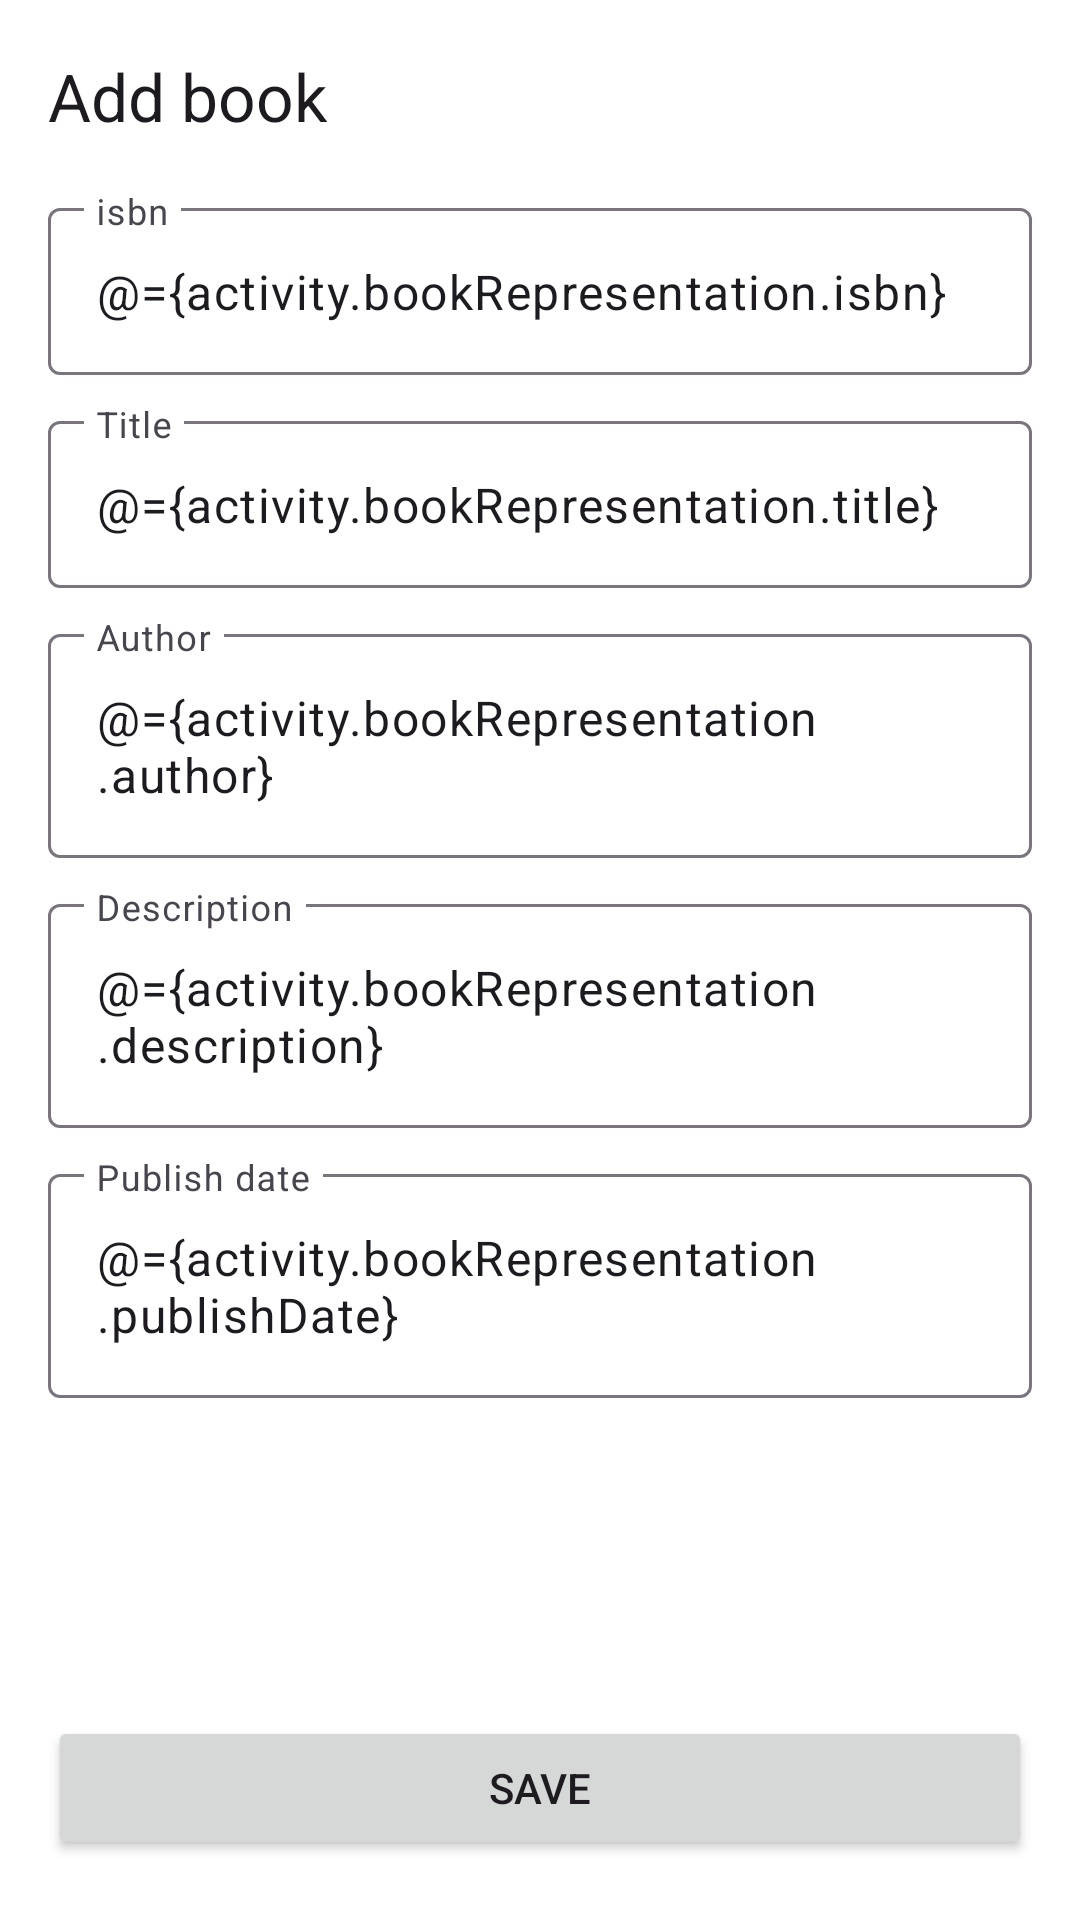

This screen was rendered from an Android layout file. Write that file and the resources it references.
<!-- AndroidManifest.xml: application theme Theme.BookInfoApp -->
<!-- res/layout/activity_add_or_update_book.xml -->
<?xml version="1.0" encoding="utf-8"?>
<layout xmlns:android="http://schemas.android.com/apk/res/android"
    xmlns:app="http://schemas.android.com/apk/res-auto"
    xmlns:tools="http://schemas.android.com/tools"
    tools:ignore="HardcodedText">

    <data>

        <variable
            name="activity"
            type="com.thoughtworks.hsbc.bookinfoapp.feature.update.AddOrUpdateBookActivity" />

    </data>

    <androidx.constraintlayout.widget.ConstraintLayout
        android:layout_width="match_parent"
        android:layout_height="match_parent"
        android:background="@color/white"
        tools:context=".feature.update.AddOrUpdateBookActivity">

        <androidx.appcompat.widget.Toolbar
            android:id="@+id/toolbar"
            android:layout_width="match_parent"
            android:layout_height="wrap_content"
            app:layout_constraintTop_toTopOf="parent"
            app:title="Add book" />

        <View
            android:layout_width="match_parent"
            android:layout_height="1dp"
            app:layout_constraintBottom_toBottomOf="@+id/toolbar" />

        <LinearLayout
            android:layout_width="match_parent"
            android:layout_height="wrap_content"
            android:layout_marginHorizontal="16dp"
            android:orientation="vertical"
            app:layout_constraintTop_toBottomOf="@+id/toolbar">

            <com.google.android.material.textfield.TextInputLayout
                android:layout_width="match_parent"
                android:layout_height="wrap_content"
                android:hint="isbn"
                app:layout_constraintTop_toTopOf="parent">

                <com.google.android.material.textfield.TextInputEditText
                    android:id="@+id/isbn"
                    android:layout_width="match_parent"
                    android:layout_height="wrap_content"
                    android:enabled="@{!activity.isUpdateBook}"
                    android:text="@={activity.bookRepresentation.isbn}" />

            </com.google.android.material.textfield.TextInputLayout>

            <com.google.android.material.textfield.TextInputLayout
                android:layout_width="match_parent"
                android:layout_height="wrap_content"
                android:layout_marginTop="10dp"
                android:hint="Title"
                app:layout_constraintTop_toTopOf="parent">

                <com.google.android.material.textfield.TextInputEditText
                    android:id="@+id/title"
                    android:layout_width="match_parent"
                    android:layout_height="wrap_content"
                    android:text="@={activity.bookRepresentation.title}" />

            </com.google.android.material.textfield.TextInputLayout>

            <com.google.android.material.textfield.TextInputLayout
                android:layout_width="match_parent"
                android:layout_height="wrap_content"
                android:layout_marginTop="10dp"
                android:hint="Author"
                app:layout_constraintTop_toTopOf="parent">

                <com.google.android.material.textfield.TextInputEditText
                    android:id="@+id/author"
                    android:layout_width="match_parent"
                    android:layout_height="wrap_content"
                    android:text="@={activity.bookRepresentation.author}" />

            </com.google.android.material.textfield.TextInputLayout>

            <com.google.android.material.textfield.TextInputLayout
                android:layout_width="match_parent"
                android:layout_height="wrap_content"
                android:layout_marginTop="10dp"
                android:hint="Description"
                app:layout_constraintTop_toTopOf="parent">

                <com.google.android.material.textfield.TextInputEditText
                    android:id="@+id/description"
                    android:layout_width="match_parent"
                    android:layout_height="wrap_content"
                    android:text="@={activity.bookRepresentation.description}" />
            </com.google.android.material.textfield.TextInputLayout>

            <com.google.android.material.textfield.TextInputLayout
                android:layout_width="match_parent"
                android:layout_height="wrap_content"
                android:layout_marginTop="10dp"
                android:hint="Publish date"
                app:layout_constraintTop_toTopOf="parent">

                <com.google.android.material.textfield.TextInputEditText
                    android:id="@+id/publish_date"
                    android:layout_width="match_parent"
                    android:layout_height="wrap_content"
                    android:text="@={activity.bookRepresentation.publishDate}" />
            </com.google.android.material.textfield.TextInputLayout>

        </LinearLayout>

        <Button
            android:layout_width="match_parent"
            android:layout_height="wrap_content"
            android:layout_marginHorizontal="16dp"
            android:layout_marginBottom="20dp"
            android:onClick="@{() -> activity.onClickConfirm()}"
            android:text="Save"
            app:layout_constraintBottom_toBottomOf="parent" />
    </androidx.constraintlayout.widget.ConstraintLayout>
</layout>
<!-- resources referenced by this layout -->
<resources>
  <style name="Theme.BookInfoApp" parent="Base.Theme.BookInfoApp" />
  <style name="Base.Theme.BookInfoApp" parent="Theme.Material3.DayNight.NoActionBar">
          
          
      </style>
  <!-- not gathered from this repository: default colours our renderer supplied (Android Studio template values) -->
  <color name="white">#FFFFFFFF</color>
</resources>
